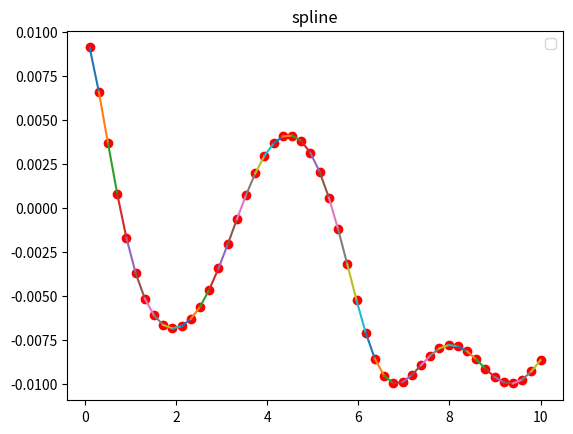

Generate this figure with matplotlib:
import numpy as np
import matplotlib.pyplot as plt


class Data:
    def __init__(self, x, y):
        self.x = x
        self.y = y
        self.xp = []
        self.yp = []

    def get_data(self):
        return self.x, self.y, self.xp, self.yp
    
    def spline(self):
        d = []
        n = len(self.x)
        h = [self.x[i + 1] - self.x[i] for i in range(n - 1)]
        b = [(self.y[i + 1] - self.y[i]) / h[i] for i in range(n - 1)]
        alpha = [0] * n
        
        for i in range(1, n - 1):
            alpha[i] = 3 * (b[i] - b[i - 1])

        c = [0] * n
        l = [0] * n
        mu = [0] * n
        z = [0] * n

        l[0] = 1
        mu[0] = 0
        z[0] = 0

        l[n - 1] = 1
        z[n - 1] = 0
        c[n - 1] = 0

        for el in range(n-2, -1, -1):
            c[el] = z[el] - mu[el] * c[el + 1]
            b[el] = (self.y[el + 1] - self.y[el]) / h[el] - h[el] * (c[el + 1] + 2 * c[el]) / 3
            d.append((c[el + 1] - c[el]) / (3 * h[el]))

        a = self.y[:-1]
        res = []

        for i in range(len(self.x) - 1):
            xs = np.linspace(self.x[i], self.x[i+1], 1000)
            ys = a[i] + b[i]*(xs - self.x[i]) + c[i]*(xs - self.x[i])**2 + d[i]*(xs - self.x[i])**3
            plt.plot(xs, ys)
    
def f(x):
    return 0.01 * np.cos(x ** 0.5 + np.sin(x))

x = np.linspace(-10, 10, 100)

data = Data(x, f(x))
plt.plot(x, f(x), "ro")
data.spline()
plt.title('spline')
plt.legend()
plt.show()

